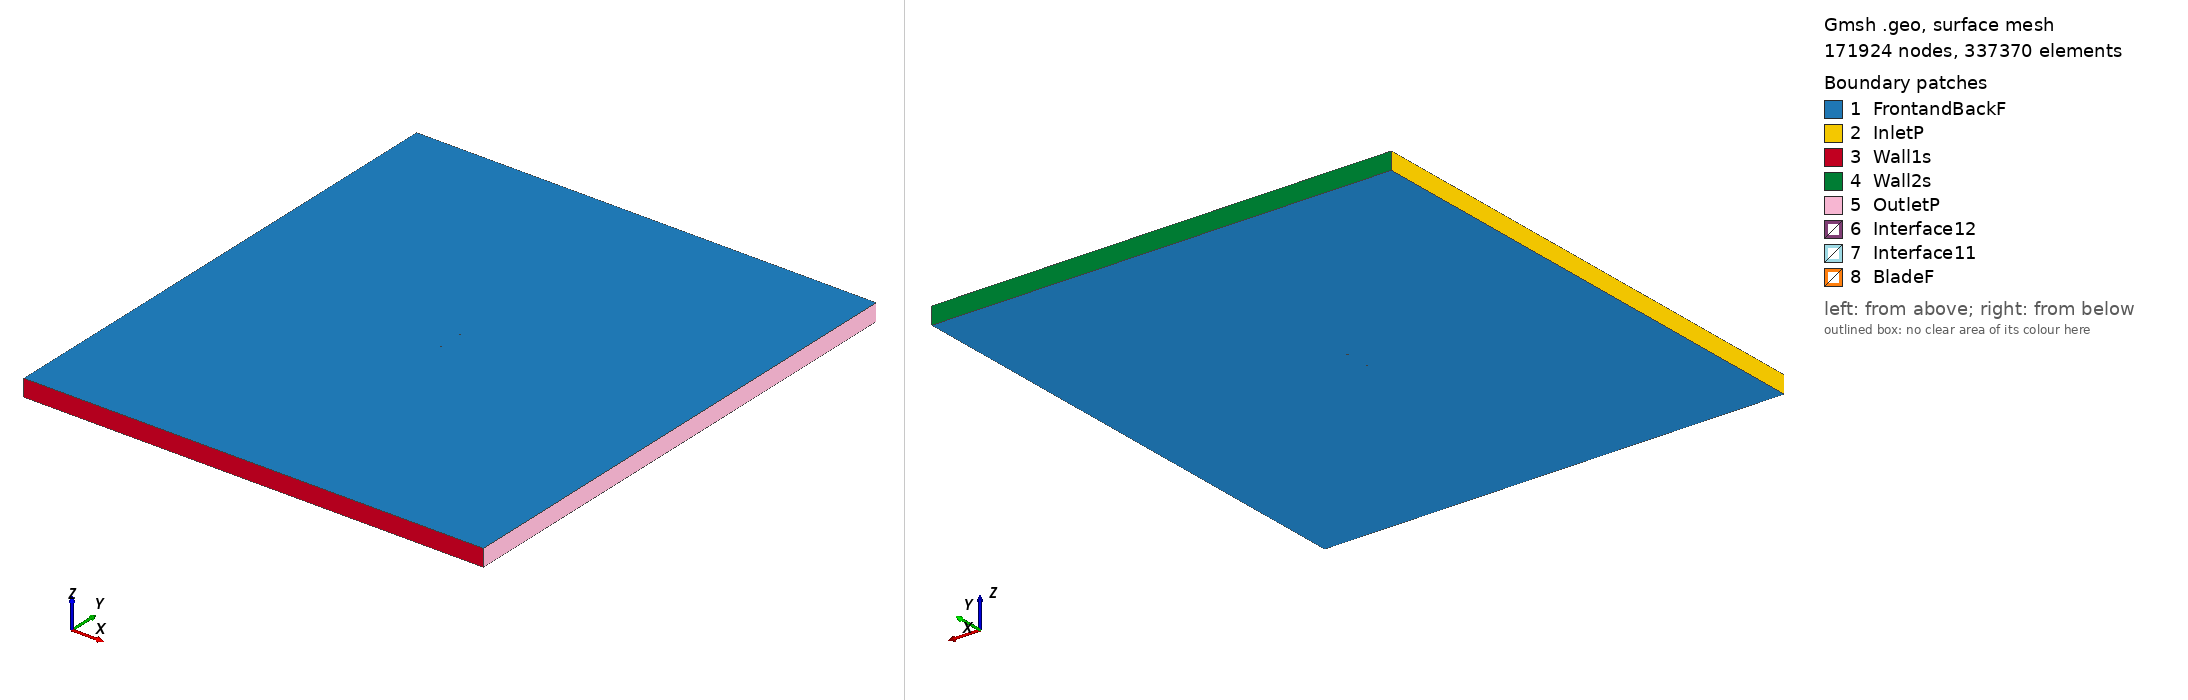

Gmsh geometry script, surface-meshed: 171924 nodes, 337370 surface elements. Boundary patches (legend numbers): 1 FrontandBackF, 2 InletP, 3 Wall1s, 4 Wall2s, 5 OutletP, 6 Interface12, 7 Interface11, 8 BladeF. Left view from above one corner, right view from below the opposite corner. Legend entries are the model's physical surfaces. The drawing asked Gmsh for element sizes between 1% and 20% of the model's largest extent; the script's own settings can give other sizes.

=== goe432_tsr2_0.92852_aoa_-5.9243.geo (drawn) ===
SetFactory("OpenCASCADE");

Point(1) = {0.074770, 0.748508, 0, 1.0};
Point(2) = {0.074263, 0.748371, 0, 1.0};
Point(3) = {0.066609, 0.745908, 0, 1.0};
Point(4) = {0.051228, 0.741686, 0, 1.0};
Point(5) = {0.035798, 0.737933, 0, 1.0};
Point(6) = {0.020327, 0.734572, 0, 1.0};
Point(7) = {0.004808, 0.731680, 0, 1.0};
Point(8) = {-0.010736, 0.729023, 0, 1.0};
Point(9) = {-0.026344, 0.726992, 0, 1.0};
Point(10) = {-0.042067, 0.726056, 0, 1.0};
Point(11) = {-0.049997, 0.726254, 0, 1.0};
Point(12) = {-0.057960, 0.726764, 0, 1.0};
Point(13) = {-0.061990, 0.727490, 0, 1.0};
Point(14) = {-0.066052, 0.728527, 0, 1.0};
Point(15) = {-0.070188, 0.730270, 0, 1.0};
Point(16) = {-0.072300, 0.731571, 0, 1.0};
Point(17) = {-0.074599, 0.734672, 0, 1.0};
Point(18) = {-0.072755, 0.735953, 0, 1.0};
Point(19) = {-0.070829, 0.736450, 0, 1.0};
Point(20) = {-0.066913, 0.736822, 0, 1.0};
Point(21) = {-0.062988, 0.737115, 0, 1.0};
Point(22) = {-0.059056, 0.737329, 0, 1.0};
Point(23) = {-0.051191, 0.737757, 0, 1.0};
Point(24) = {-0.043317, 0.738108, 0, 1.0};
Point(25) = {-0.027562, 0.738730, 0, 1.0};
Point(26) = {-0.011848, 0.739744, 0, 1.0};
Point(27) = {0.003833, 0.741070, 0, 1.0};
Point(28) = {0.019483, 0.742710, 0, 1.0};
Point(29) = {0.035099, 0.744663, 0, 1.0};
Point(30) = {0.050708, 0.746694, 0, 1.0};
Point(31) = {0.066296, 0.748928, 0, 1.0};
Point(32) = {0.074101, 0.749936, 0, 1.0};
Point(33) = {0.074615, 0.750000, 0, 1.0};
Point(34) = {-0.074770, -0.748508, 0, 1.0};
Point(35) = {-0.074263, -0.748371, 0, 1.0};
Point(36) = {-0.066609, -0.745908, 0, 1.0};
Point(37) = {-0.051228, -0.741686, 0, 1.0};
Point(38) = {-0.035798, -0.737933, 0, 1.0};
Point(39) = {-0.020327, -0.734572, 0, 1.0};
Point(40) = {-0.004808, -0.731680, 0, 1.0};
Point(41) = {0.010736, -0.729023, 0, 1.0};
Point(42) = {0.026344, -0.726992, 0, 1.0};
Point(43) = {0.042067, -0.726056, 0, 1.0};
Point(44) = {0.049997, -0.726254, 0, 1.0};
Point(45) = {0.057960, -0.726764, 0, 1.0};
Point(46) = {0.061990, -0.727490, 0, 1.0};
Point(47) = {0.066052, -0.728527, 0, 1.0};
Point(48) = {0.070188, -0.730270, 0, 1.0};
Point(49) = {0.072300, -0.731571, 0, 1.0};
Point(50) = {0.074599, -0.734672, 0, 1.0};
Point(51) = {0.072755, -0.735953, 0, 1.0};
Point(52) = {0.070829, -0.736450, 0, 1.0};
Point(53) = {0.066913, -0.736822, 0, 1.0};
Point(54) = {0.062988, -0.737115, 0, 1.0};
Point(55) = {0.059056, -0.737329, 0, 1.0};
Point(56) = {0.051191, -0.737757, 0, 1.0};
Point(57) = {0.043317, -0.738108, 0, 1.0};
Point(58) = {0.027562, -0.738730, 0, 1.0};
Point(59) = {0.011848, -0.739744, 0, 1.0};
Point(60) = {-0.003833, -0.741070, 0, 1.0};
Point(61) = {-0.019483, -0.742710, 0, 1.0};
Point(62) = {-0.035099, -0.744663, 0, 1.0};
Point(63) = {-0.050708, -0.746694, 0, 1.0};
Point(64) = {-0.066296, -0.748928, 0, 1.0};
Point(65) = {-0.074101, -0.749936, 0, 1.0};
Point(66) = {-0.074615, -0.750000, 0, 1.0};

// Lines: first blade (splines 1-4)
Spline(1) = {1:33};
Spline(2) = {33,1};

// Lines: second blade (splines 5-8)
Spline(3) = {34:66};
Spline(4) = {66,34};

// Outer domain (points 20001-4 and lines)
Point(67) = {-13.50000000, -15.00000000, 0, 1.0};
Point(68) = {-13.50000000, 15.00000000, 0, 1.0};
Point(69) = {13.50000000, 15.00000000, 0, 1.0};
Point(70) = {13.50000000, -15.00000000, 0, 1.0};
Line(11) = {67, 68};
Line(12) = {68, 69};
Line(13) = {69, 70};
Line(14) = {67, 70};

// Interface (between moving and stationary domain) (circles)
Circle(9) = {0, 0, 0, 0.80000000, 0, 2*Pi};
Circle(10) = {0, 0, 0, 0.80000000, 0, 2*Pi};

// Loops collect Lines/Splines/etc (blade1, blade2, domain, first circle)
Line Loop(1) = {1:2};
Line Loop(2) = {3:4};
Line Loop(3) = {11,12,13,-14};
Line Loop(4) = {9};

// BooleanDifference cuts out the circle/interface from the domain
Plane Surface(1) = {3};
Plane Surface(2) = {4};
BooleanDifference{ Surface{1}; Delete;}{ Surface{2}; Delete;}

// This one cuts out the blades from the inner circle/interface
Line Loop(6) = {10};
Plane Surface(5) = {6};
Plane Surface(6) = {1};
Plane Surface(7) = {2};
BooleanDifference{ Surface{5}; Delete;}{ Surface{6,7}; Delete;}

// extrude to 3rd dimension
Extrude {0, 0, 1} {Surface{1}; Surface{5}; Layers{1}; Recombine;}

// Physical Surfaces are the named boundaries (patches)
Physical Surface("Interface11") = {12};
Physical Surface("Interface12") = {10};

// sides of domain
Physical Surface("InletP") = {6};
Physical Surface("OutletP") = {9};

// top and bottom of domain
Physical Surface("Wall1s") = {7};
Physical Surface("Wall2s") = {8};

// Check FrontandBackF by ensuring there is nothing in the 3rd dimension
Physical Surface("FrontandBackF") = {1,11,5,17};
Physical Surface("BladeF") = {13:16};
Physical Volume("Turbine") = {2};
Physical Volume("Farfield") = {1};

// settings for airfoil boundary layer
Field[1] = BoundaryLayer;
Field[1].EdgesList = {1:4};
Field[1].hwall_n = 1e-3;
Field[1].thickness = 1.5e-2;
Field[1].ratio = 1.05;
Field[1].Quads = 1;
BoundaryLayer Field = 1;

// control points for mesh (blade and interface)
// floor((arc length / 1.5mm)/ 2) -> Transfinite Line
Transfinite Line {1,3} = 101 Using Progression 1;
Transfinite Line {2,4} = 2 Using Progression 1;
Transfinite Line {9, 15} = 800 Using Progression 1;

// For more information on gmsh syntax, visit http://gmsh.info/doc/texinfo/gmsh.html
